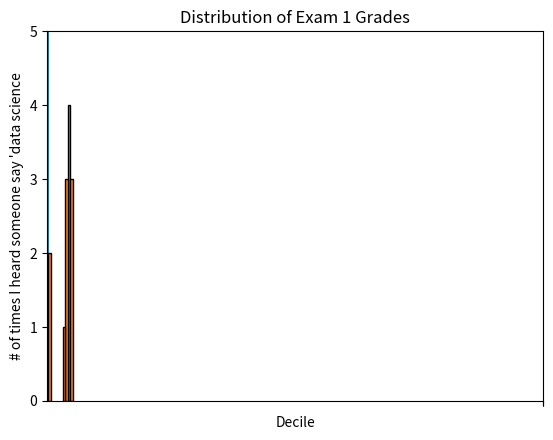

Write Python code to recreate this figure. (Note: this script raises an exception after producing the figure.)
from matplotlib import pyplot as plt

movies = ["Annie Hall", "Ben-Hur", "Casablanca", "Gandhi", "West Side Story"]
num_oscars = [5, 11, 3, 8, 10]

# 막대의 x 좌표는 [0, 1 ,2 ,3 ,4], y 좌표는 [num_oscars]로 설정
plt.bar(range(len(movies)), num_oscars)

plt.title("My Favorite Movies") # 제목을 추가
plt.ylabel("# of Academy Awards") # y축에 레이블을 추가하자.

# x축 각 막대의 중앙에 영화 제목을 레이블로 추가하자.
plt.xticks(range(len(movies)), movies)

plt.show()

"""
히스토그램 그리기
히스토그램: 정해진 구간에 해당되는 항목의 개수를 보여줌으로써 값의 분포를 관찰할 수 있는 그래프 형태이다.
"""

from collections import Counter

grades = [83, 95, 91, 87, 70, 0, 85, 82, 100, 67, 73, 77, 0]

# 점수는 10점 단위로 그룹화한다. 100점은 90점대에 속한다.
histogram = Counter(min(grade // 10 * 10, 90) for grade in grades)

plt.bar([x + 5 for x in histogram.keys()],  # 각 막대를 오른쪽으로 5만큼 옮기고
        histogram.values(),                 # 각 막대의 높이를 정해주고
        10,                                 # 너비는 10 으로 하자.
        edgecolor=(0, 0, 0))                # 각 막대의 테두리는 검은색으로 설정하자.

plt.axis([-5, 105, 0, 5])                   # x축은 -5부터 105
                                            # y축은 0부터 5
plt.xticks([10 * i for i in range(11)])     # x 축의 레이블은 0, 10, ..., 100
plt.xlabel("Decile")
plt.ylabel("# of Students")
plt.title("Distribution of Exam 1 Grades")
plt.show()                        
                    
'''
plt.axis를 사용할 때 주의 할점 * y축을 0 에서 시작하지 않으면 오해를 불러 일으킬 수 있음
'''

mentions = [500, 505]
years = [2017, 2018]

plt.bar(years, mentions, 0.8)
plt.xticks(years)
plt.ylabel("# of times I heard someone say 'data science")

# 이렇게 하지 않으면 matplotlib이 x축에 0, 1 레이블을 달고
# 주변부 어딘가에 +2.013e3 이라고 표기해 둘 것이다.
plt.ticklabel_format(useOffset=False)

# 오해를 불러일으키는 y축은 500이상의 부분만 보여 줄 것이다.
plt.axis([2016.5, 2018.5, 499, 506])
plt.title("Look at the 'Huge' Increase!")
plt.show()

# 오해를 불러일으키지 않는 그래프로 변환
plt.bar(years, mentions, 0.8)
plt.xticks(years)
plt.axis([2016.5, 2018.5, 0, 550])
plt.title("Not So Huge Anymore")
plt.show()

